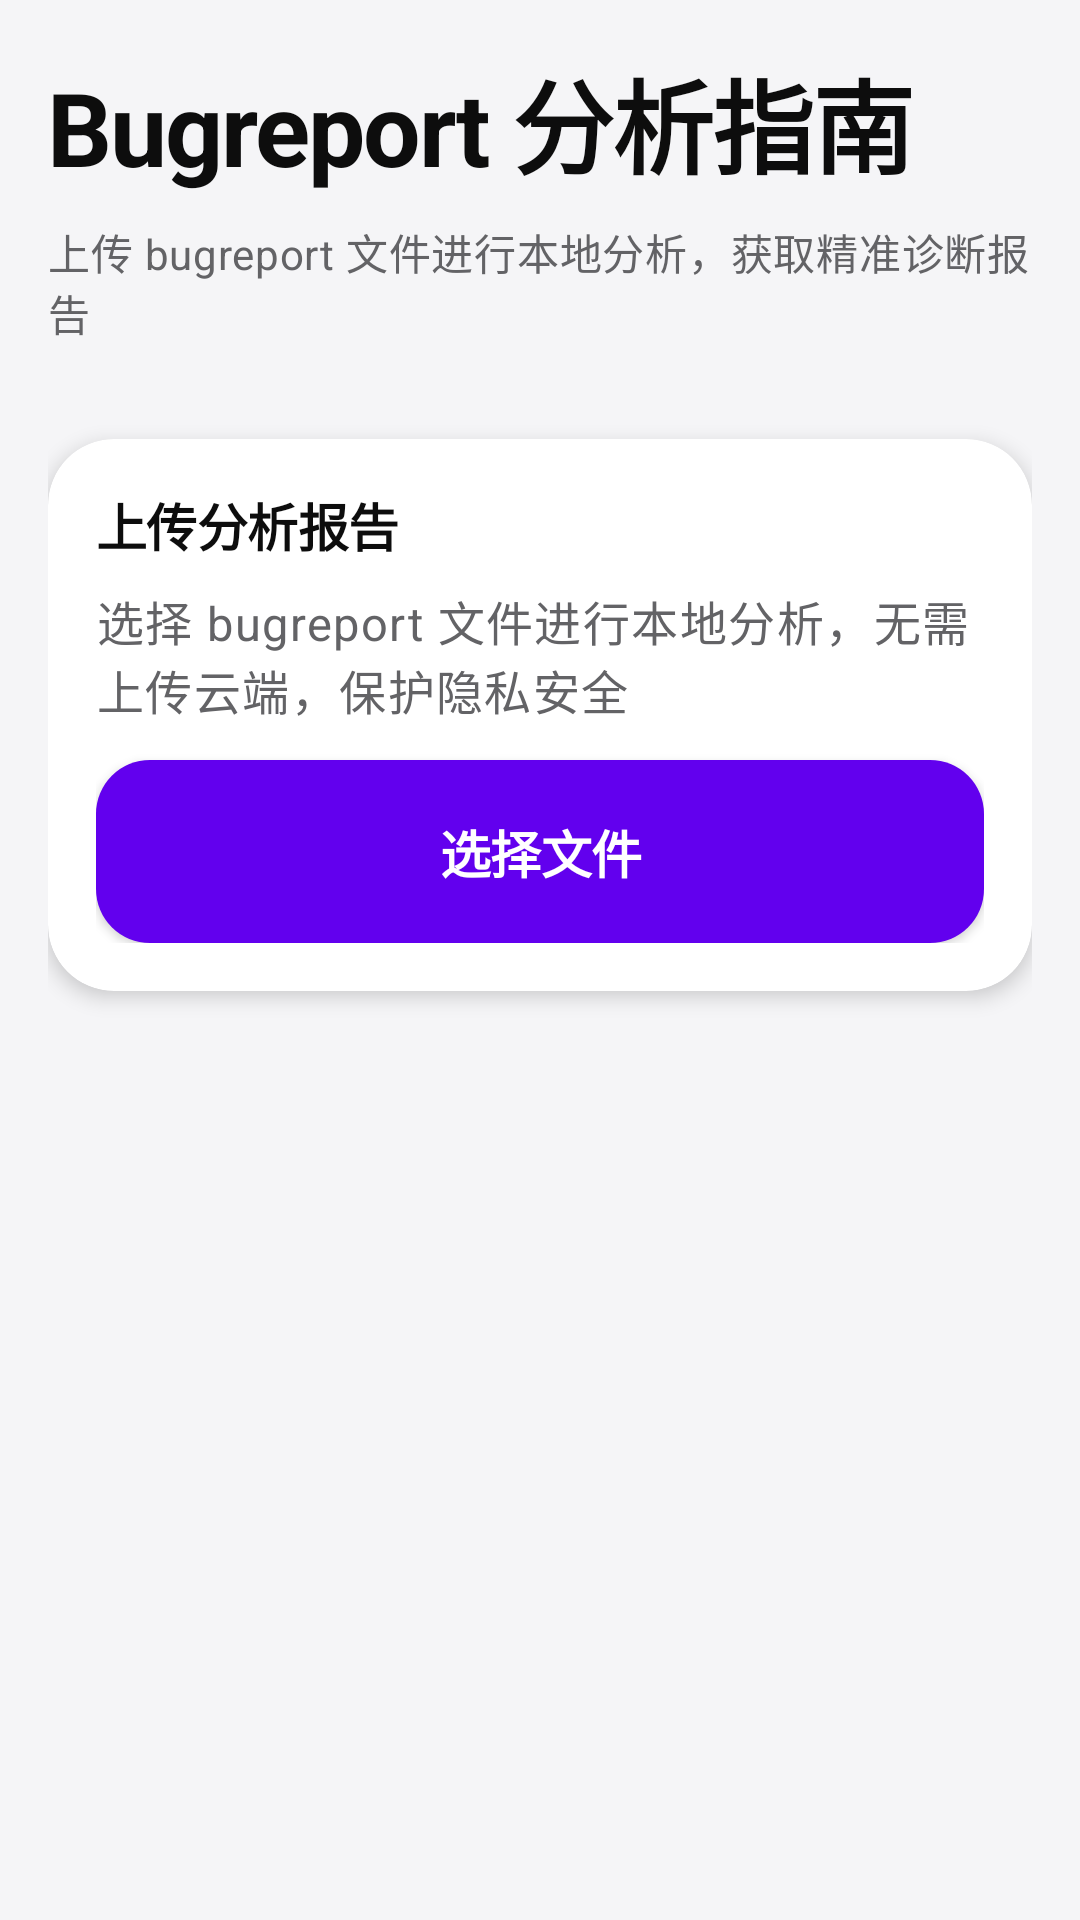

Layout XML and referenced resources for this Android screen:
<!-- AndroidManifest.xml: application theme Theme.BatteryHealthApp -->
<!-- res/layout/fragment_guide.xml -->
<?xml version="1.0" encoding="utf-8"?>
<ScrollView xmlns:android="http://schemas.android.com/apk/res/android"
    xmlns:app="http://schemas.android.com/apk/res-auto"
    android:layout_width="match_parent"
    android:layout_height="match_parent"
    android:background="@color/bg_canvas">

    <LinearLayout
        android:layout_width="match_parent"
        android:layout_height="wrap_content"
        android:orientation="vertical"
        android:padding="16dp">

        
        <TextView
            android:layout_width="match_parent"
            android:layout_height="wrap_content"
            android:text="@string/title_bugreport_guide"
            android:textAppearance="@style/WebPageTitle"
            android:layout_marginBottom="8dp"/>

        <TextView
            android:layout_width="match_parent"
            android:layout_height="wrap_content"
            android:text="@string/subtitle_bugreport_guide"
            android:textAppearance="@style/WebPageSubtitle"
            android:layout_marginBottom="16dp"/>

        
        <HorizontalScrollView
            android:layout_width="match_parent"
            android:layout_height="wrap_content"
            android:scrollbars="none"
            android:layout_marginBottom="16dp">

            <LinearLayout
                android:id="@+id/brand_tab_container"
                android:layout_width="wrap_content"
                android:layout_height="wrap_content"
                android:orientation="horizontal" />

        </HorizontalScrollView>

        
        <androidx.cardview.widget.CardView
            android:layout_width="match_parent"
            android:layout_height="wrap_content"
            android:layout_marginBottom="16dp"
            app:cardBackgroundColor="@color/surface_solid"
            app:cardCornerRadius="@dimen/radius_card"
            app:cardElevation="@dimen/elevation_card">

            <LinearLayout
                android:layout_width="match_parent"
                android:layout_height="wrap_content"
                android:orientation="vertical"
                android:padding="16dp">

                <TextView
                    android:layout_width="match_parent"
                    android:layout_height="wrap_content"
                    android:text="@string/label_upload_bugreport"
                    android:textAppearance="@style/WebCardHeader"
                    android:layout_marginBottom="8dp"/>

                <TextView
                    android:layout_width="match_parent"
                    android:layout_height="wrap_content"
                    android:text="@string/desc_upload_bugreport"
                    android:textAppearance="@style/WebListValue"
                    android:layout_marginBottom="12dp"/>

                <Button
                    android:id="@+id/btn_upload_bugreport"
                    android:layout_width="match_parent"
                    android:layout_height="wrap_content"
                    android:text="@string/action_upload_bugreport"
                    android:textAppearance="@style/WebCardHeader"
                    android:background="@drawable/bg_btn_primary"
                    android:textColor="@color/white"
                    android:padding="12dp"/>

                
                <ProgressBar
                    android:id="@+id/progress_analysis"
                    style="?android:attr/progressBarStyleHorizontal"
                    android:layout_width="match_parent"
                    android:layout_height="wrap_content"
                    android:layout_marginTop="12dp"
                    android:max="100"
                    android:progress="0"
                    android:visibility="gone"/>

                <TextView
                    android:id="@+id/tv_progress_status"
                    android:layout_width="match_parent"
                    android:layout_height="wrap_content"
                    android:textAppearance="@style/WebListValue"
                    android:layout_marginTop="4dp"
                    android:visibility="gone"/>

                <TextView
                    android:id="@+id/tv_analysis_summary"
                    android:layout_width="match_parent"
                    android:layout_height="wrap_content"
                    android:textAppearance="@style/WebListLabel"
                    android:layout_marginTop="12dp"
                    android:visibility="gone"/>

                
                <LinearLayout
                    android:id="@+id/export_button_container"
                    android:layout_width="match_parent"
                    android:layout_height="wrap_content"
                    android:orientation="horizontal"
                    android:layout_marginTop="12dp"
                    android:visibility="gone">

                    <Button
                        android:id="@+id/btn_export_report"
                        android:layout_width="0dp"
                        android:layout_height="wrap_content"
                        android:layout_weight="1"
                        android:text="@string/action_export_report"
                        android:textAppearance="@style/WebListLabel"
                        android:background="@drawable/bg_btn_primary"
                        android:textColor="@color/white"
                        android:padding="10dp"
                        android:layout_marginEnd="8dp"/>

                    <Button
                        android:id="@+id/btn_share_report"
                        android:layout_width="0dp"
                        android:layout_height="wrap_content"
                        android:layout_weight="1"
                        android:text="@string/action_share_report"
                        android:textAppearance="@style/WebListLabel"
                        android:background="@drawable/bg_btn_primary"
                        android:textColor="@color/white"
                        android:padding="10dp"/>

                </LinearLayout>

            </LinearLayout>
        </androidx.cardview.widget.CardView>

        
        <androidx.cardview.widget.CardView
            android:layout_width="match_parent"
            android:layout_height="wrap_content"
            android:layout_marginBottom="16dp"
            app:cardBackgroundColor="@color/surface_solid"
            app:cardCornerRadius="@dimen/radius_card"
            app:cardElevation="@dimen/elevation_card">

            <LinearLayout
                android:id="@+id/guide_container"
                android:layout_width="match_parent"
                android:layout_height="wrap_content"
                android:orientation="vertical"/>

        </androidx.cardview.widget.CardView>

        
        <androidx.cardview.widget.CardView
            android:layout_width="match_parent"
            android:layout_height="wrap_content"
            android:layout_marginBottom="16dp"
            app:cardBackgroundColor="@color/surface_solid"
            app:cardCornerRadius="@dimen/radius_card"
            app:cardElevation="@dimen/elevation_card">

            <LinearLayout
                android:id="@+id/analysis_result_container"
                android:layout_width="match_parent"
                android:layout_height="wrap_content"
                android:orientation="vertical"
                android:visibility="gone"/>

        </androidx.cardview.widget.CardView>

        
        <androidx.cardview.widget.CardView
            android:id="@+id/history_card"
            android:layout_width="match_parent"
            android:layout_height="wrap_content"
            android:layout_marginBottom="16dp"
            app:cardBackgroundColor="@color/surface_solid"
            app:cardCornerRadius="@dimen/radius_card"
            app:cardElevation="@dimen/elevation_card"
            android:visibility="gone">

            <LinearLayout
                android:layout_width="match_parent"
                android:layout_height="wrap_content"
                android:orientation="vertical"
                android:padding="16dp">

                <TextView
                    android:layout_width="match_parent"
                    android:layout_height="wrap_content"
                    android:text="@string/section_analysis_history"
                    android:textAppearance="@style/WebCardHeader"
                    android:layout_marginBottom="8dp"/>

                <LinearLayout
                    android:id="@+id/history_container"
                    android:layout_width="match_parent"
                    android:layout_height="wrap_content"
                    android:orientation="vertical"/>

                <Button
                    android:id="@+id/btn_clear_history"
                    android:layout_width="wrap_content"
                    android:layout_height="wrap_content"
                    android:text="@string/action_clear_history"
                    android:textAppearance="@style/WebListValue"
                    android:background="@android:color/transparent"
                    android:textColor="@color/red"
                    android:padding="8dp"
                    android:layout_gravity="end"/>

            </LinearLayout>
        </androidx.cardview.widget.CardView>

    </LinearLayout>
</ScrollView>
<!-- resources referenced by this layout -->
<resources>
  <color name="bg_canvas">#F5F5F7</color>
  <color name="red">#FF3B30</color>
  <color name="surface_solid">#FFFFFF</color>
  <color name="white">#FFFFFF</color>
  <dimen name="elevation_card">4dp</dimen>
  <dimen name="radius_card">22dp</dimen>
  <!-- drawable bg_btn_primary (drawable) -->
  <?xml version="1.0" encoding="utf-8"?>
  <ripple xmlns:android="http://schemas.android.com/apk/res/android"
      android:color="@color/ripple_overlay">
      <item>
          <shape android:shape="rectangle">
              <corners android:radius="18dp" />
              <solid android:color="@color/ios_blue" />
          </shape>
      </item>
  </ripple>
  <string name="action_clear_history">清除历史</string>
  <string name="action_export_report">导出报告</string>
  <string name="action_share_report">分享报告</string>
  <string name="action_upload_bugreport">选择文件</string>
  <string name="desc_upload_bugreport">选择 bugreport 文件进行本地分析，无需上传云端，保护隐私安全</string>
  <string name="label_upload_bugreport">上传分析报告</string>
  <string name="section_analysis_history">分析历史</string>
  <string name="subtitle_bugreport_guide">上传 bugreport 文件进行本地分析，获取精准诊断报告</string>
  <string name="title_bugreport_guide">Bugreport 分析指南</string>
  <style name="WebCardHeader" parent="TextAppearance.MaterialComponents.Subtitle1">
          <item name="android:textSize">@dimen/text_card_header</item>
          <item name="android:textStyle">bold</item>
          <item name="android:textColor">@color/label</item>
          <item name="android:letterSpacing">-0.01</item>
          <item name="android:fontFamily">sans-serif-medium</item>
      </style>
  <style name="WebListLabel" parent="TextAppearance.MaterialComponents.Body1">
          <item name="android:textSize">@dimen/text_list_label</item>
          <item name="android:textColor">@color/label</item>
          <item name="android:fontFamily">sans-serif</item>
      </style>
  <style name="WebListValue" parent="TextAppearance.MaterialComponents.Body1">
          <item name="android:textSize">@dimen/text_list_value</item>
          <item name="android:textColor">@color/label_2</item>
          <item name="android:fontFamily">sans-serif</item>
      </style>
  <style name="WebPageSubtitle" parent="TextAppearance.MaterialComponents.Body2">
          <item name="android:textSize">@dimen/text_page_subtitle</item>
          <item name="android:textColor">@color/label_2</item>
          <item name="android:fontFamily">sans-serif</item>
      </style>
  <style name="WebPageTitle" parent="TextAppearance.MaterialComponents.Headline4">
          <item name="android:textSize">@dimen/text_page_title</item>
          <item name="android:textStyle">bold</item>
          <item name="android:textColor">@color/label</item>
          <item name="android:letterSpacing">-0.02</item>
          <item name="android:fontFamily">sans-serif-medium</item>
      </style>
  <color name="ripple_overlay">#33000000</color>
  <color name="ios_blue">#0A84FF</color>
  <dimen name="text_card_header">17sp</dimen>
  <color name="label">#0D0D0D</color>
  <dimen name="text_list_label">15.5sp</dimen>
  <dimen name="text_list_value">15.5sp</dimen>
  <color name="label_2">#636366</color>
  <dimen name="text_page_subtitle">14sp</dimen>
  <dimen name="text_page_title">34sp</dimen>
  <color name="primaryVariant">@color/indigo</color>
  <color name="label_3">#9B9B9F</color>
  <style name="ColorOSWindowAnimation" parent="@android:style/Animation.Activity">
          <item name="android:activityOpenEnterAnimation">@anim/ios_slide_in_right</item>
          <item name="android:activityOpenExitAnimation">@anim/ios_slide_out_left</item>
          <item name="android:activityCloseEnterAnimation">@anim/ios_slide_in_left</item>
          <item name="android:activityCloseExitAnimation">@anim/ios_slide_out_right</item>
      </style>
  <color name="indigo">#5856D6</color>
  <color name="ios_background_gradient_start">#F8F9FB</color>
  <color name="ios_background_gradient_end">#E8ECF1</color>
</resources>
